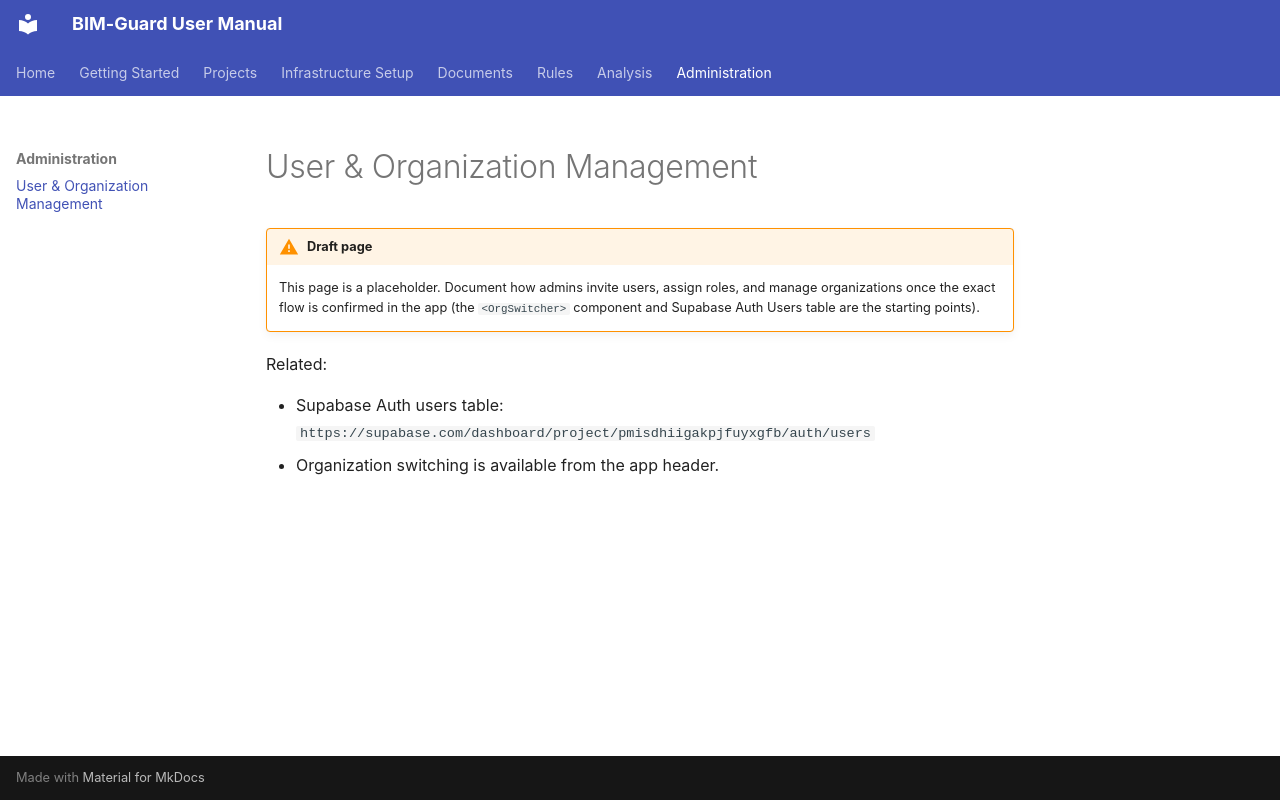

repository: maicen/bim-guard · page: admin/user-management/index.html · generator: mkdocs

# User & Organization Management

!!! warning "Draft page"
    This page is a placeholder. Document how admins invite users, assign roles, and manage organizations once the exact flow is confirmed in the app (the `<OrgSwitcher>` component and Supabase Auth Users table are the starting points).

Related:

- Supabase Auth users table: `https://supabase.com/dashboard/project/pmisdhiigakpjfuyxgfb/auth/users`
- Organization switching is available from the app header.
